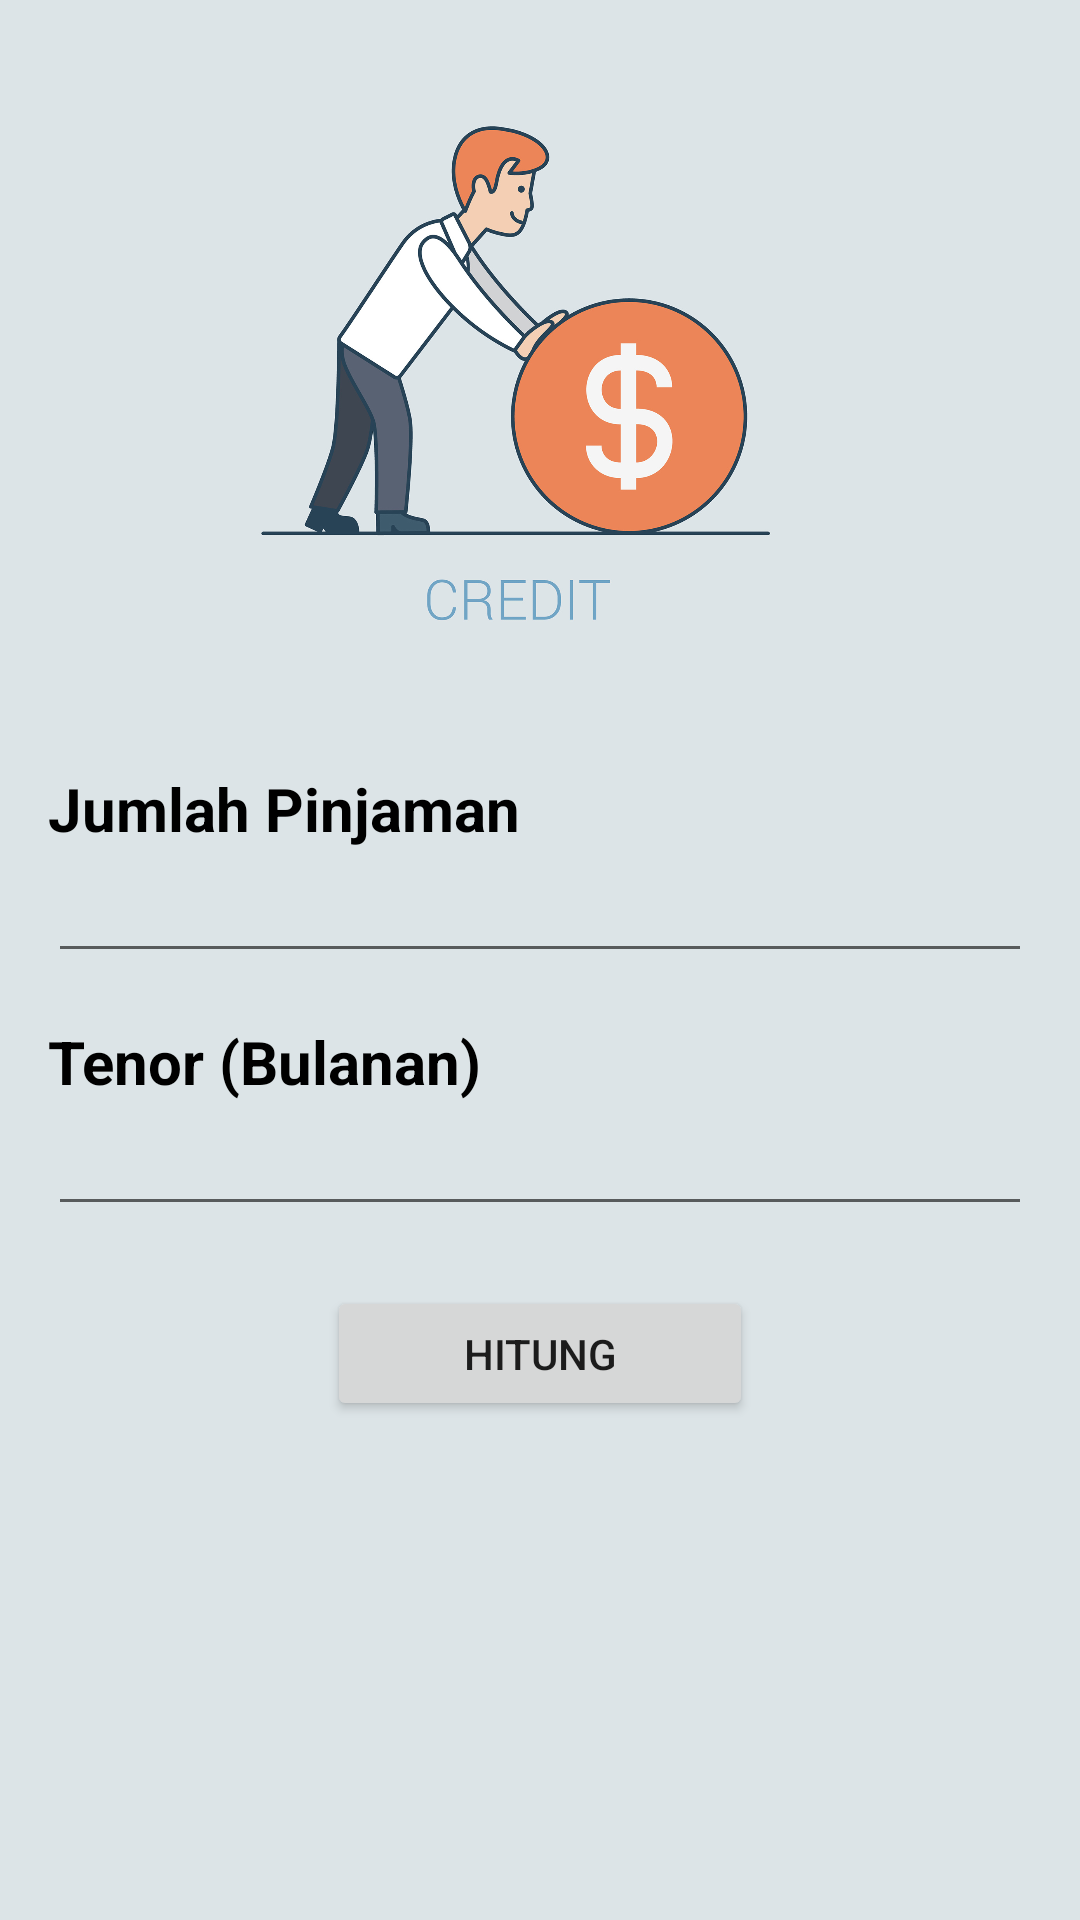

Reconstruct the res/layout file that produces this screen, plus the resources it refers to.
<!-- AndroidManifest.xml: application theme Theme.SimulasiPinjamanOnline -->
<!-- res/layout/activity_main.xml -->
<?xml version="1.0" encoding="utf-8"?>
<androidx.constraintlayout.widget.ConstraintLayout xmlns:android="http://schemas.android.com/apk/res/android"
    xmlns:app="http://schemas.android.com/apk/res-auto"
    xmlns:tools="http://schemas.android.com/tools"
    android:layout_width="match_parent"
    android:layout_height="match_parent"
    android:background="@color/abu">

    <ImageView
        android:id="@+id/imageView3"
        android:layout_width="339dp"
        android:layout_height="242dp"
        app:layout_constraintTop_toTopOf="parent"
        app:srcCompat="@drawable/gambar2" />

    <TextView
        android:id="@+id/textView"
        android:layout_width="0dp"
        android:layout_height="wrap_content"
        android:layout_marginStart="16dp"
        android:layout_marginTop="14dp"
        android:layout_marginEnd="16dp"
        android:text="Jumlah Pinjaman"
        android:textColor="@color/black"
        android:textSize="20sp"
        android:textStyle="bold"
        app:layout_constraintEnd_toEndOf="parent"
        app:layout_constraintHorizontal_bias="0.0"
        app:layout_constraintStart_toStartOf="parent"
        app:layout_constraintTop_toBottomOf="@+id/imageView3" />

    <EditText
        android:id="@+id/tJumPinjam"
        android:layout_width="0dp"
        android:layout_height="wrap_content"
        android:layout_marginStart="16dp"
        android:layout_marginEnd="16dp"
        android:ems="10"
        android:inputType="number"
        android:textColor="@color/black"
        android:textColorLink="@color/black"
        app:layout_constraintEnd_toEndOf="parent"
        app:layout_constraintStart_toStartOf="parent"
        app:layout_constraintTop_toBottomOf="@+id/textView" />

    <TextView
        android:id="@+id/textView2"
        android:layout_width="0dp"
        android:layout_height="wrap_content"
        android:layout_marginStart="16dp"
        android:layout_marginTop="16dp"
        android:layout_marginEnd="16dp"
        android:text="Tenor (Bulanan)"
        android:textColor="@color/black"
        android:textColorLink="@color/black"
        android:textSize="20sp"
        android:textStyle="bold"
        app:layout_constraintEnd_toEndOf="parent"
        app:layout_constraintStart_toStartOf="parent"
        app:layout_constraintTop_toBottomOf="@+id/tJumPinjam" />

    <EditText
        android:id="@+id/tTenor"
        android:layout_width="0dp"
        android:layout_height="wrap_content"
        android:layout_marginStart="16dp"
        android:layout_marginEnd="16dp"
        android:ems="10"
        android:inputType="number"
        android:textColor="@color/black"
        android:textColorLink="@color/black"
        app:layout_constraintEnd_toEndOf="parent"
        app:layout_constraintStart_toStartOf="parent"
        app:layout_constraintTop_toBottomOf="@+id/textView2" />

    <Button
        android:id="@+id/submit"
        android:layout_width="142dp"
        android:layout_height="45dp"
        android:layout_marginTop="20dp"
        android:onClick="onClick"
        android:text="Hitung"
        app:layout_constraintEnd_toEndOf="parent"
        app:layout_constraintStart_toStartOf="parent"
        app:layout_constraintTop_toBottomOf="@+id/tTenor" />

</androidx.constraintlayout.widget.ConstraintLayout>
<!-- resources referenced by this layout -->
<resources>
  <color name="abu">#dce4e7</color>
  <color name="black">#FF000000</color>
  <!-- drawable gambar2: png bitmap (drawable, 444215 bytes) -->
  <style name="Theme.SimulasiPinjamanOnline" parent="Theme.MaterialComponents.DayNight.DarkActionBar">
          
          <item name="colorPrimary">@color/purple_200</item>
          <item name="colorPrimaryVariant">@color/abu</item>
          <item name="colorOnPrimary">@color/white</item>
          
          <item name="colorSecondary">@color/teal_200</item>
          <item name="colorSecondaryVariant">@color/teal_700</item>
          <item name="colorOnSecondary">@color/black</item>
          
          <item name="android:statusBarColor" tools:targetApi="l">?attr/colorPrimaryVariant</item>
          
      </style>
  <color name="purple_200">#FFBB86FC</color>
  <color name="white">#FFFFFFFF</color>
  <color name="teal_200">#FF03DAC5</color>
  <color name="teal_700">#FF018786</color>
</resources>
